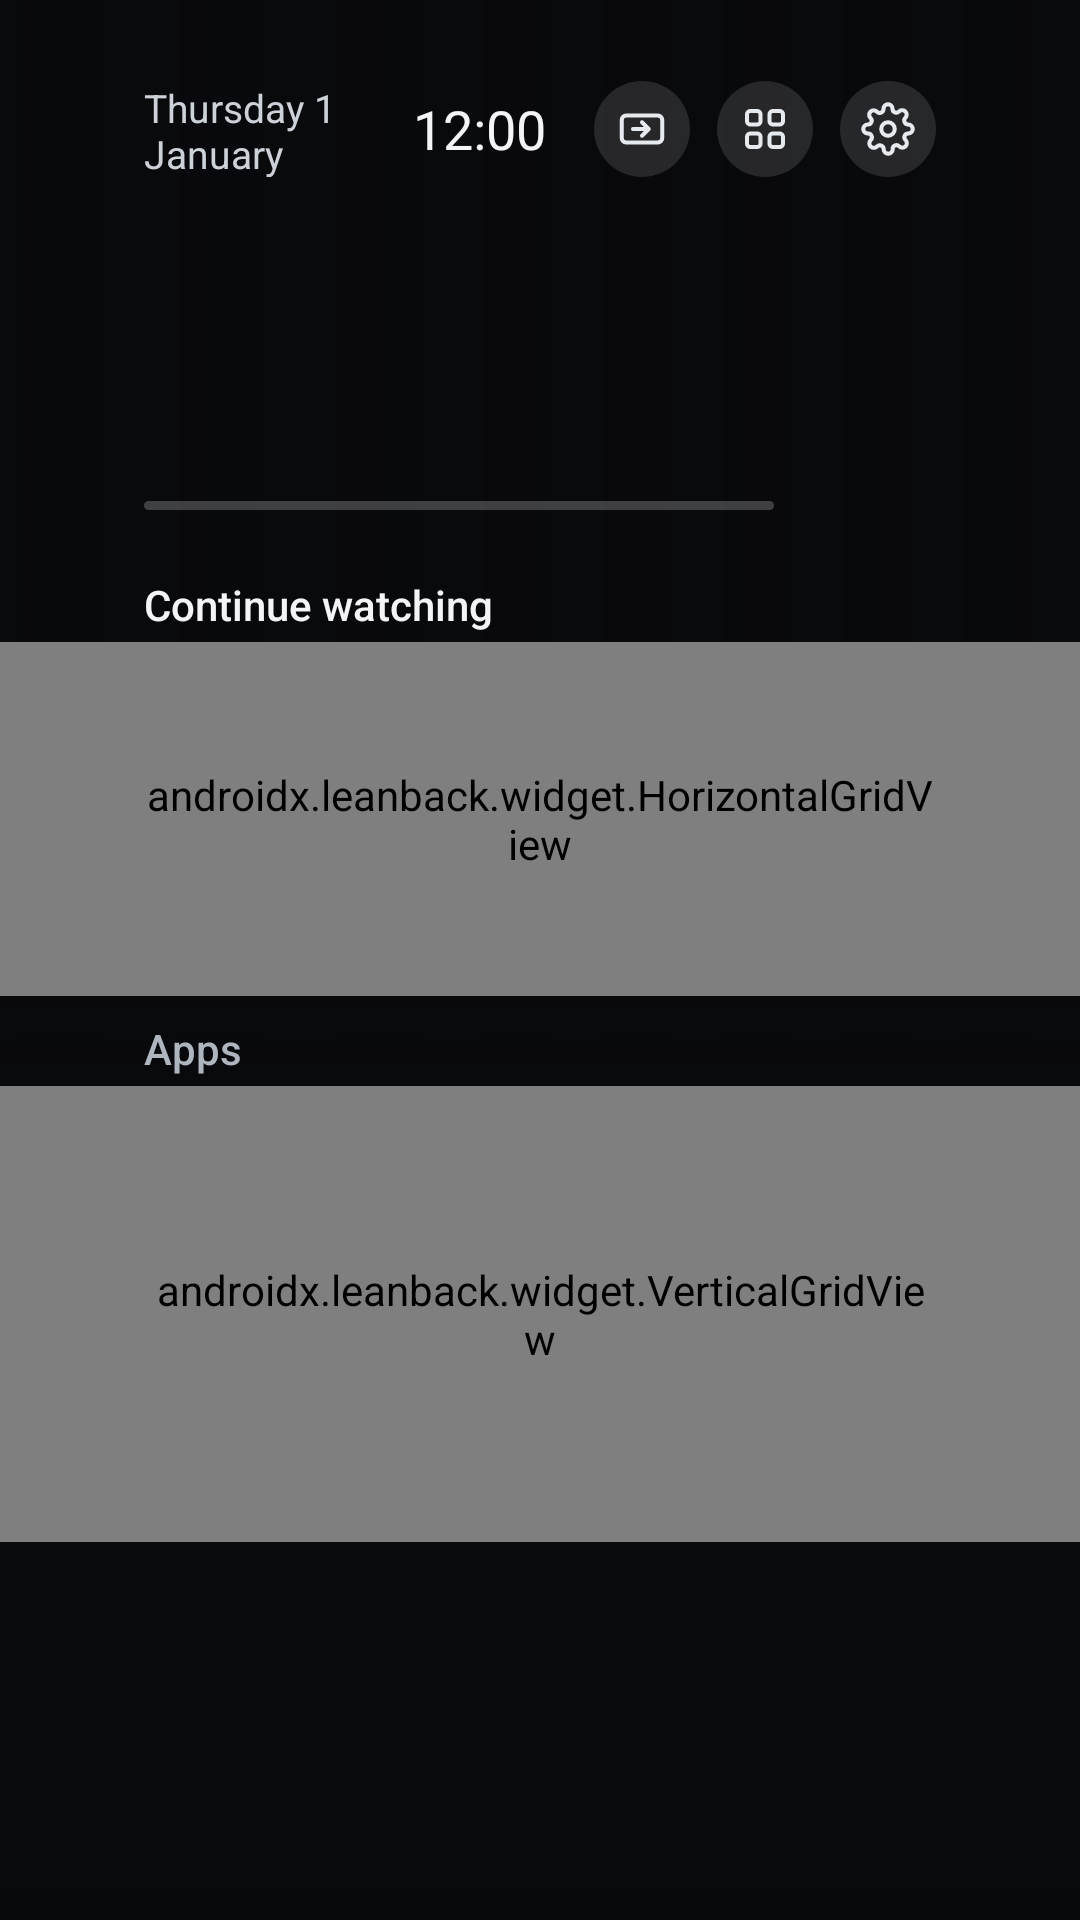

The Android layout XML behind this screen, and the referenced resources:
<!-- AndroidManifest.xml: application theme Theme.Cinema -->
<!-- res/layout/activity_home.xml -->
<?xml version="1.0" encoding="utf-8"?>
<FrameLayout xmlns:android="http://schemas.android.com/apk/res/android"
    xmlns:app="http://schemas.android.com/apk/res-auto"
    android:id="@+id/root"
    android:layout_width="match_parent"
    android:layout_height="match_parent"
    android:background="@color/ground"
    android:clipChildren="false"
    android:clipToPadding="false">

    <ImageView
        android:id="@+id/backdrop"
        android:layout_width="match_parent"
        android:layout_height="match_parent"
        android:alpha="0"
        android:importantForAccessibility="no"
        android:scaleType="centerCrop" />

    <View
        android:id="@+id/glow"
        android:layout_width="match_parent"
        android:layout_height="match_parent"
        android:alpha="0" />

    <View
        android:layout_width="match_parent"
        android:layout_height="match_parent"
        android:background="@drawable/scrim_left" />

    <View
        android:layout_width="match_parent"
        android:layout_height="430dp"
        android:layout_gravity="bottom"
        android:background="@drawable/scrim_bottom" />

    <LinearLayout
        android:layout_width="match_parent"
        android:layout_height="32dp"
        android:layout_marginStart="48dp"
        android:layout_marginTop="27dp"
        android:layout_marginEnd="48dp"
        android:clipChildren="false"
        android:clipToPadding="false"
        android:gravity="center_vertical"
        android:orientation="horizontal">

        <TextClock
            android:id="@+id/date"
            android:layout_width="0dp"
            android:layout_height="wrap_content"
            android:layout_weight="1"
            android:format12Hour="EEEE d MMMM"
            android:format24Hour="EEEE d MMMM"
            android:textColor="@color/text_soft"
            android:textSize="13sp" />

        <TextClock
            android:id="@+id/time"
            android:layout_width="wrap_content"
            android:layout_height="wrap_content"
            android:layout_marginEnd="7dp"
            android:format12Hour="h:mm"
            android:format24Hour="HH:mm"
            android:textColor="@color/text"
            android:textSize="18sp" />

        <ImageButton
            android:id="@+id/btnInputs"
            style="@style/TopButton"
            android:contentDescription="@string/inputs"
            android:src="@drawable/ic_inputs" />

        <ImageButton
            android:id="@+id/btnAllApps"
            style="@style/TopButton"
            android:contentDescription="@string/all_apps"
            android:src="@drawable/ic_apps" />

        <ImageButton
            android:id="@+id/btnSettings"
            style="@style/TopButton"
            android:contentDescription="@string/settings"
            android:src="@drawable/ic_settings" />
    </LinearLayout>

    <LinearLayout
        android:id="@+id/hero"
        android:layout_width="520dp"
        android:layout_height="wrap_content"
        android:layout_marginStart="48dp"
        android:layout_marginTop="66dp"
        android:orientation="vertical">

        <TextView
            android:id="@+id/heroTitle"
            android:layout_width="match_parent"
            android:layout_height="58dp"
            android:autoSizeMaxTextSize="44sp"
            android:autoSizeMinTextSize="26sp"
            android:autoSizeTextType="uniform"
            android:ellipsize="end"
            android:includeFontPadding="false"
            android:maxLines="1"
            android:textColor="@color/text"
            android:textSize="44sp" />

        <TextView
            android:id="@+id/heroMeta"
            android:layout_width="match_parent"
            android:layout_height="wrap_content"
            android:layout_marginTop="4dp"
            android:ellipsize="end"
            android:maxLines="1"
            android:textColor="@color/text_soft"
            android:textSize="16sp" />

        <LinearLayout
            android:id="@+id/heroProgressRow"
            android:layout_width="wrap_content"
            android:layout_height="wrap_content"
            android:layout_marginTop="10dp"
            android:gravity="center_vertical"
            android:orientation="horizontal">

            <ProgressBar
                android:id="@+id/heroProgress"
                style="?android:attr/progressBarStyleHorizontal"
                android:layout_width="210dp"
                android:layout_height="3dp"
                android:max="1000"
                android:maxHeight="3dp"
                android:minHeight="3dp"
                android:progressDrawable="@drawable/progress_hero" />

            <TextView
                android:id="@+id/heroLeft"
                android:layout_width="wrap_content"
                android:layout_height="wrap_content"
                android:layout_marginStart="10dp"
                android:textColor="#FFE6E9EE"
                android:textSize="13sp" />
        </LinearLayout>
    </LinearLayout>

    
    <LinearLayout
        android:id="@+id/cwHeader"
        android:layout_width="wrap_content"
        android:layout_height="wrap_content"
        android:layout_marginStart="48dp"
        android:layout_marginTop="192dp"
        android:orientation="horizontal">

        <TextView
            android:id="@+id/cwLabel"
            android:layout_width="wrap_content"
            android:layout_height="wrap_content"
            android:fontFamily="sans-serif-medium"
            android:text="@string/continue_watching"
            android:textColor="@color/text"
            android:textSize="14sp" />

        <TextView
            android:id="@+id/cwSource"
            android:layout_width="wrap_content"
            android:layout_height="wrap_content"
            android:layout_marginStart="5dp"
            android:textColor="@color/text_faint"
            android:textSize="14sp" />
    </LinearLayout>

    <androidx.leanback.widget.HorizontalGridView
        android:id="@+id/cwRow"
        android:layout_width="match_parent"
        android:layout_height="118dp"
        android:layout_marginTop="214dp"
        android:clipChildren="false"
        android:clipToPadding="false"
        android:paddingStart="48dp"
        android:paddingTop="8dp"
        android:paddingEnd="48dp"
        android:paddingBottom="8dp"
        app:focusOutEnd="false"
        app:focusOutFront="false" />

    <LinearLayout
        android:id="@+id/cwHeader2"
        android:layout_width="wrap_content"
        android:layout_height="wrap_content"
        android:layout_marginStart="48dp"
        android:layout_marginTop="303dp"
        android:orientation="horizontal"
        android:visibility="gone">

        <TextView
            android:id="@+id/cwLabel2"
            android:layout_width="wrap_content"
            android:layout_height="wrap_content"
            android:fontFamily="sans-serif-medium"
            android:text="@string/continue_watching"
            android:textColor="@color/text_muted"
            android:textSize="14sp" />

        <TextView
            android:id="@+id/cwSource2"
            android:layout_width="wrap_content"
            android:layout_height="wrap_content"
            android:layout_marginStart="5dp"
            android:textColor="@color/text_faint"
            android:textSize="14sp" />
    </LinearLayout>

    <androidx.leanback.widget.HorizontalGridView
        android:id="@+id/cwRow2"
        android:layout_width="match_parent"
        android:layout_height="97dp"
        android:layout_marginTop="323dp"
        android:clipChildren="false"
        android:clipToPadding="false"
        android:paddingStart="48dp"
        android:paddingTop="8dp"
        android:paddingEnd="48dp"
        android:paddingBottom="8dp"
        android:visibility="gone"
        app:focusOutEnd="false"
        app:focusOutFront="false" />

    <TextView
        android:id="@+id/appsLabel"
        android:layout_width="wrap_content"
        android:layout_height="wrap_content"
        android:layout_marginStart="48dp"
        android:layout_marginTop="340dp"
        android:fontFamily="sans-serif-medium"
        android:text="@string/apps"
        android:textColor="@color/text_muted"
        android:textSize="14sp" />

    
    <androidx.leanback.widget.VerticalGridView
        android:id="@+id/appsGrid"
        android:layout_width="match_parent"
        android:layout_height="152dp"
        android:layout_marginTop="362dp"
        android:clipChildren="true"
        android:clipToPadding="false"
        android:paddingStart="48dp"
        android:paddingTop="8dp"
        android:paddingEnd="48dp"
        android:paddingBottom="8dp"
        app:focusOutFront="true"
        app:focusOutSideEnd="false"
        app:focusOutSideStart="false" />

    
    <androidx.leanback.widget.HorizontalGridView
        android:id="@+id/appsRow"
        android:layout_width="match_parent"
        android:layout_height="79dp"
        android:layout_marginTop="438dp"
        android:clipChildren="false"
        android:clipToPadding="false"
        android:paddingStart="48dp"
        android:paddingTop="8dp"
        android:paddingEnd="48dp"
        android:paddingBottom="8dp"
        android:visibility="gone"
        app:focusOutEnd="false"
        app:focusOutFront="false" />
</FrameLayout>
<!-- resources referenced by this layout -->
<resources>
  <color name="ground">#FF08090C</color>
  <color name="text">#FFF2F4F7</color>
  <color name="text_faint">#FF8C94A0</color>
  <color name="text_muted">#FFAEB5BF</color>
  <color name="text_soft">#FFCDD2D9</color>
  <!-- drawable progress_hero (drawable) -->
  <?xml version="1.0" encoding="utf-8"?>
  <layer-list xmlns:android="http://schemas.android.com/apk/res/android">
      <item android:id="@android:id/background">
          <shape android:shape="rectangle">
              <corners android:radius="2dp" />
              <solid android:color="#38FFFFFF" />
          </shape>
      </item>
      <item android:id="@android:id/progress">
          <clip>
              <shape android:shape="rectangle">
                  <corners android:radius="2dp" />
                  <solid android:color="@color/accent" />
              </shape>
          </clip>
      </item>
  </layer-list>
  <!-- drawable scrim_bottom (drawable) -->
  <?xml version="1.0" encoding="utf-8"?>
  <shape xmlns:android="http://schemas.android.com/apk/res/android" android:shape="rectangle">
      <gradient
          android:angle="90"
          android:centerColor="#F008090C"
          android:centerY="0.62"
          android:endColor="#0008090C"
          android:startColor="#FF08090C"
          android:type="linear" />
  </shape>
  <!-- drawable scrim_left (drawable) -->
  <?xml version="1.0" encoding="utf-8"?>
  <shape xmlns:android="http://schemas.android.com/apk/res/android" android:shape="rectangle">
      <gradient
          android:angle="0"
          android:centerColor="#A308090C"
          android:centerX="0.42"
          android:endColor="#0F08090C"
          android:startColor="#F508090C"
          android:type="linear" />
  </shape>
  <string name="all_apps">All apps</string>
  <string name="apps">Apps</string>
  <string name="continue_watching">Continue watching</string>
  <string name="inputs">Inputs</string>
  <string name="settings">Settings</string>
  <style name="TopButton">
          <item name="android:layout_width">32dp</item>
          <item name="android:layout_height">32dp</item>
          <item name="android:layout_marginStart">9dp</item>
          <item name="android:background">@drawable/round_button</item>
          <item name="android:tint">@color/top_icon_tint</item>
          <item name="android:padding">7dp</item>
          <item name="android:scaleType">fitCenter</item>
          <item name="android:focusable">true</item>
      </style>
  <style name="Theme.Cinema" parent="@android:style/Theme.DeviceDefault.NoActionBar.Fullscreen">
          <item name="android:windowBackground">@color/ground</item>
          <item name="android:colorBackground">@color/ground</item>
          <item name="android:colorAccent">@color/accent</item>
          <item name="android:windowContentOverlay">@null</item>
      </style>
  <color name="accent">#FFFF6B4A</color>
  <!-- drawable round_button (drawable) -->
  <?xml version="1.0" encoding="utf-8"?>
  <selector xmlns:android="http://schemas.android.com/apk/res/android">
      <item android:state_focused="true">
          <shape android:shape="oval">
              <solid android:color="#FFF2F4F7" />
          </shape>
      </item>
      <item>
          <shape android:shape="oval">
              <solid android:color="#1FFFFFFF" />
          </shape>
      </item>
  </selector>
</resources>
